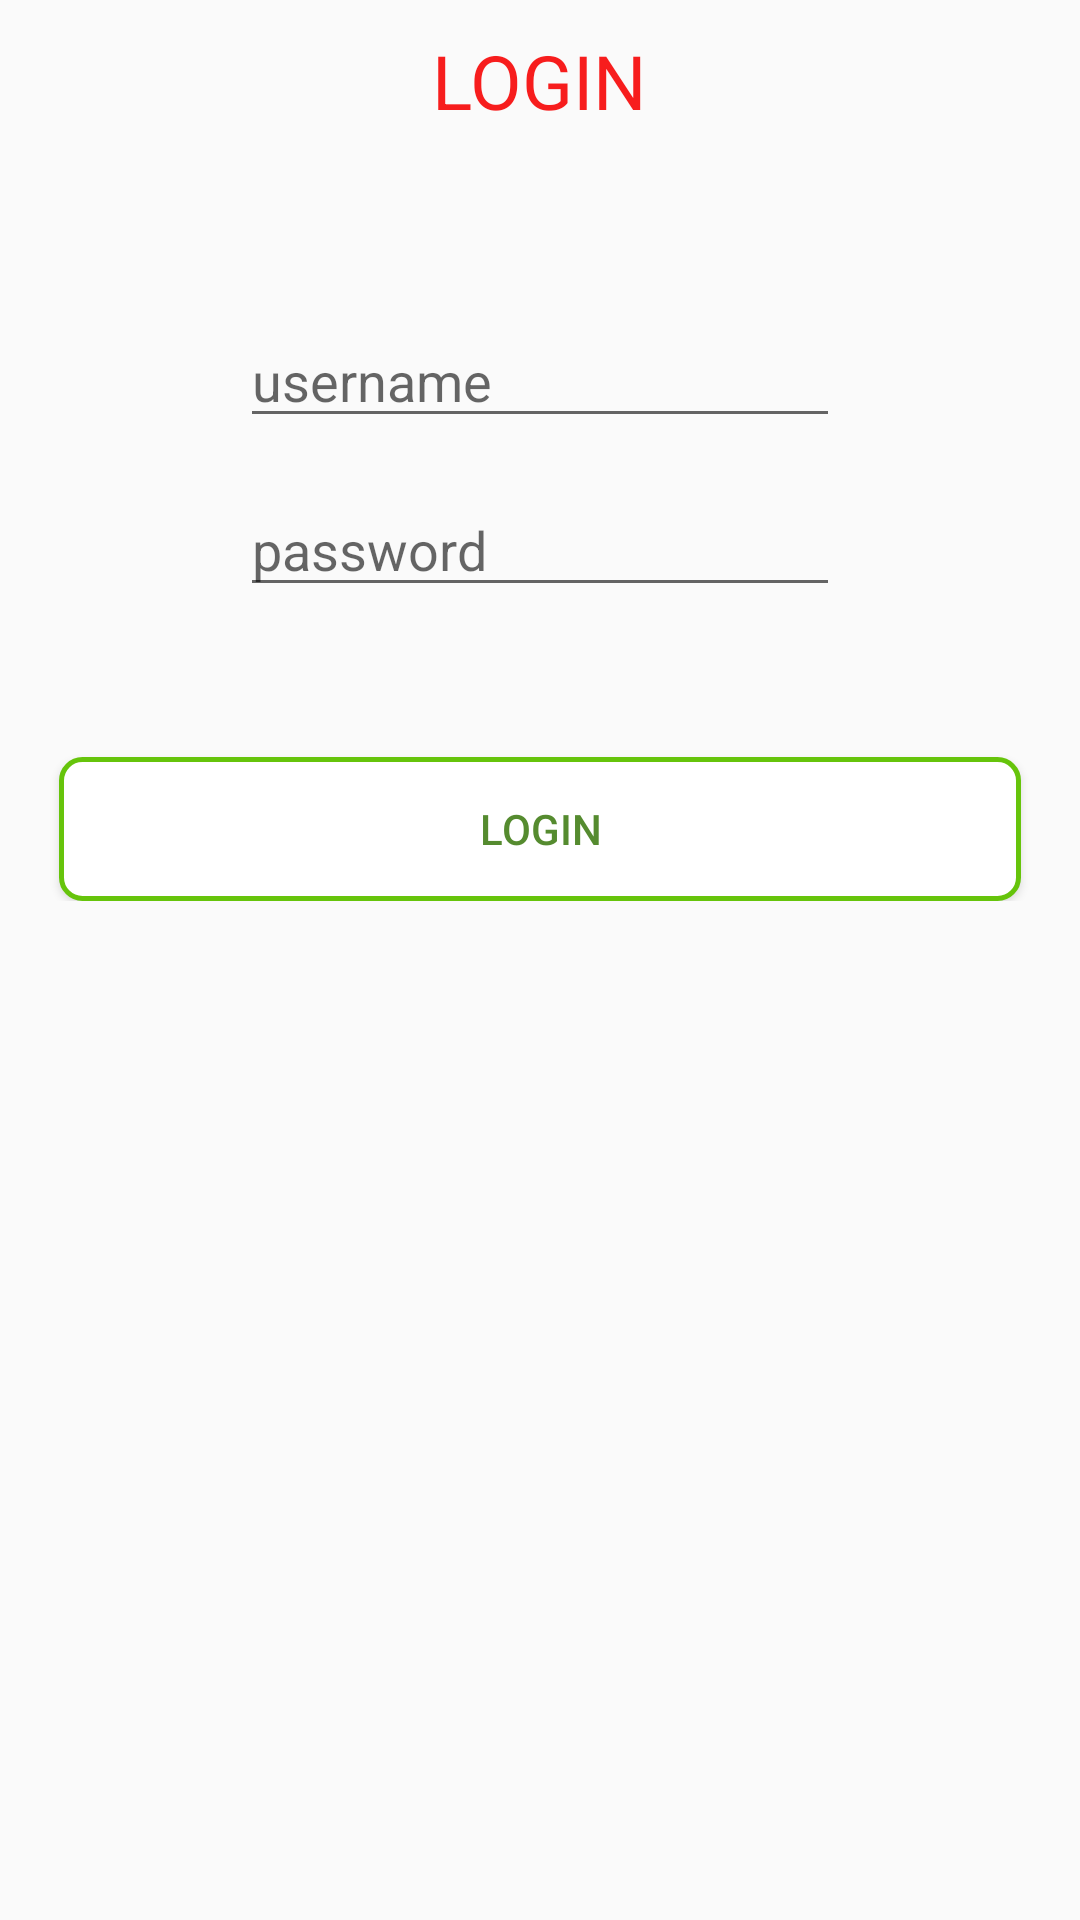

Here is an Android app screen rendered from its layout file. Give the layout XML and the strings, colors and styles it references.
<!-- AndroidManifest.xml: application theme AppTheme -->
<!-- res/layout/activity_main2.xml -->
<?xml version="1.0" encoding="utf-8"?>

<RelativeLayout xmlns:android="http://schemas.android.com/apk/res/android"
    xmlns:tools="http://schemas.android.com/tools"
    android:layout_width="match_parent"
    android:layout_height="match_parent"
    android:paddingBottom="@dimen/activity_vertical_margin"
    android:paddingLeft="@dimen/activity_horizontal_margin"
    android:paddingRight="@dimen/activity_horizontal_margin"
    android:paddingTop="@dimen/activity_vertical_margin"
    tools:context="com.example.hi.smartlocator.MainActivity">

    <TextView
        android:layout_width="wrap_content"
        android:layout_height="wrap_content"
        android:text="LOGIN"
        android:textAlignment="center"
        android:layout_centerHorizontal="true"
        android:textSize="25sp"
        android:textColor="#FFF71D1D"
        android:layout_marginTop="10dp"
        android:id="@+id/setup"/>

    <LinearLayout
        android:layout_width="match_parent"
        android:layout_height="wrap_content"
        android:orientation="vertical"
        android:gravity="center"
        android:layout_marginTop="61dp"
        android:layout_below="@+id/setup"
        android:layout_alignParentLeft="true"
        android:layout_alignParentStart="true">

        <EditText
            android:layout_width="200dp"
            android:layout_height="wrap_content"
            android:id="@+id/uname"
            android:hint="username"/>

        <EditText
            android:layout_width="200dp"
            android:layout_height="wrap_content"
            android:id="@+id/pass"
            android:layout_marginTop="15dp"
            android:inputType="textPassword"
            android:hint="password"/>

        <Button
            android:layout_width="match_parent"
            android:layout_height="wrap_content"
            android:layout_marginLeft="20dp"
            android:layout_marginRight="20dp"
            android:text="Login"
            android:background="@drawable/rounded_button_orange"
            android:textColor="@color/colorPrimaryDark"
            android:layout_marginTop="50dp"
            android:onClick="login"/>

    </LinearLayout>

</RelativeLayout>
<!-- resources referenced by this layout -->
<resources>
  <color name="colorPrimaryDark">#558B2F</color>
  <!-- drawable rounded_button_orange (drawable) -->
  <selector xmlns:android="http://schemas.android.com/apk/res/android">
  
      <item android:state_pressed="false"><shape android:shape="rectangle">
              <solid android:color="#FFF" />
          <stroke android:width="5px" android:color="#66C40B"/>
  
              <corners android:bottomLeftRadius="7dp" android:bottomRightRadius="7dp" android:topLeftRadius="7dp" android:topRightRadius="7dp" />
          </shape></item>
  
  </selector>
  <style name="AppTheme" parent="Theme.AppCompat.Light.DarkActionBar">
          
          <item name="colorPrimary">@color/colorPrimary</item>
          <item name="colorPrimaryDark">@color/colorPrimaryDark</item>
          <item name="colorAccent">@color/colorAccent</item>
      </style>
  <color name="colorPrimary">#7CB342</color>
  <color name="colorAccent">#FF4081</color>
</resources>
